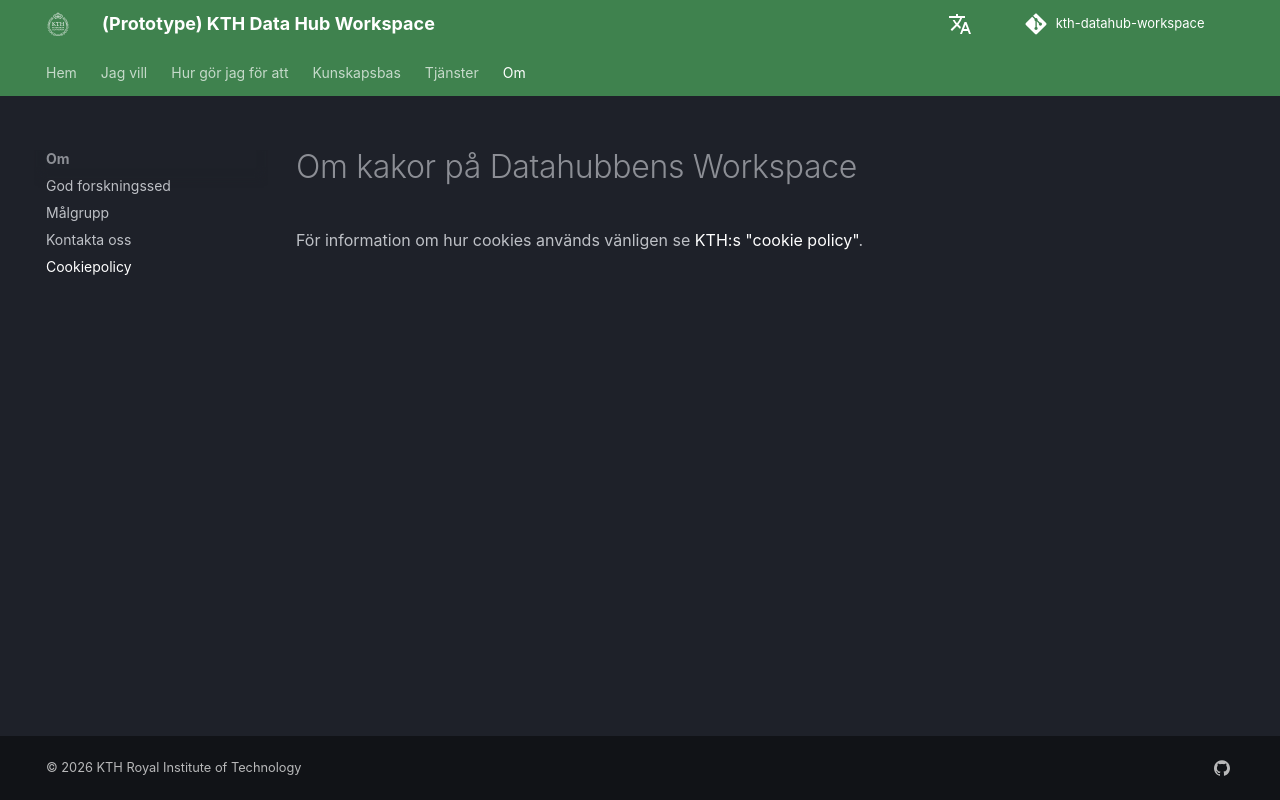

repository: KTH-Library/kth-datahub-workspace · page: sv/about/cookie-policy/index.html · generator: mkdocs

# Om kakor på Datahubbens Workspace

För information om hur cookies används vänligen se [KTH:s "cookie policy"](https://www.kth.se/gemensamt/om-kakor-cookies-pa-kth-s-webbplats-1.844).
